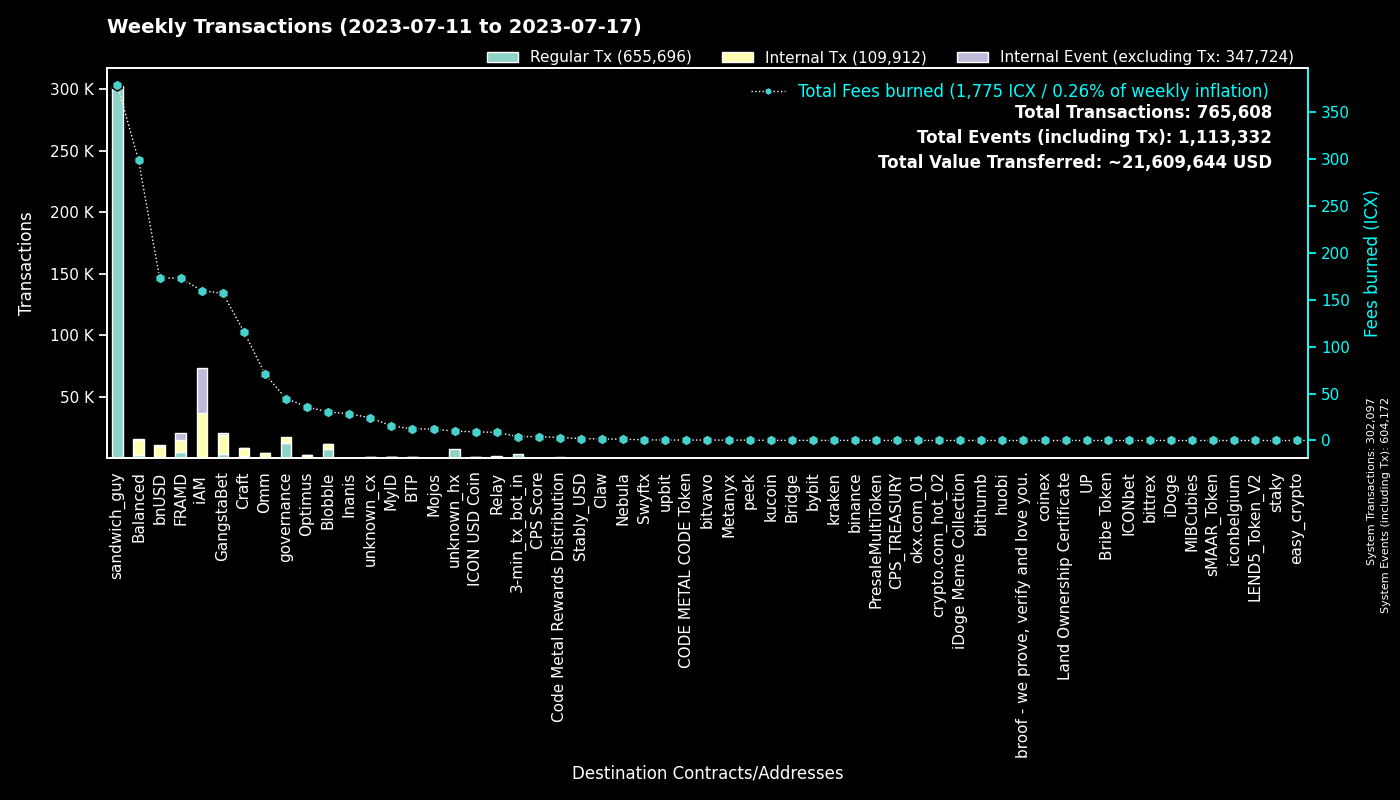

Values plotted in this chart, from the file beside it:
to, Regular Tx, Fees burned, to_def, Internal Tx, Internal Event (excluding Tx), group
hxc80b59718ee86d01dc5c60de0c38df2a93cf4a…, 302158, 377.7, sandwich_guy, 0, 0, sandwich_guy
0, 302068, 0.0, System, 29, 302075, System
cx00000000000000000000000000000000000000…, 12571, 44.53, governance, 4797, 0, governance
cx2aa9b28a657e3121b75d3d4fe65e569398645d…, 4459, 109.5, FRAMD Token, 5532, 325, FRAMD
cxf14dea1cff7ceb29a46e6d04533a08f84441e4…, 4001, 16.79, Blobble Stake Token, 4105, 1, Blobble
hx11de4e28be4845de3ea392fd8d758655bf766c…, 3361, 4.201, 3-min_tx_bot_in, 0, 0, 3-min_tx_bot_in
cxf2ca3b655a782f39227934d37ff3b77f9b1ebc…, 3281, 13.31, unknown_cx, 0, 0, Blobble
cxca5faa5a71d986a2e84dd7e6f5ff791d29901e…, 2130, 8.615, Relay_4, 0, 0, Relay
cxe5c2c460364acc5f8c1d5ca925930043d8d9c9…, 1335, 6.25, GangstaBet Crown, 1394, 0, GangstaBet
cx5a0af85407c69945eb318d4ac18e9e84218416…, 1020, 49.29, GangWar Simulation, 4562, 495, GangstaBet
cx88fd7df7ddff82f7cc735c871dc519838cb235…, 874, 172.9, bnUSD, 9014, 726, bnUSD
cx2609b924e33ef00b648a409245c7ea394c4678…, 782, 129.7, balanced_sicx, 4056, 53, Balanced
cx66d4d90f5f113eba575bf793570135f9b10cec…, 588, 42.07, balanced_loans, 1796, 184, Balanced
hxb568381d35d3e7a6383200e8a0d30310af20b9…, 565, 0.7063, Swyftx, 0, 0, Swyftx
cx9c4698411c6d9a780f605685153431dcda0460…, 538, 25.49, Auction, 1993, 0, Craft
cx7ecb16e4c143b95e01d05933c17cb986cfe618…, 512, 42.52, CraftRewards, 2892, 30, Craft
cx28b2ec885b50c8a93da752f2d0467a67127a70…, 482, 40.63, CROWN, 4057, 324, GangstaBet
cxba62bb61baf8dd8b6a04633fe33806547785a0…, 431, 13.3, MyID_3, 419, 0, MyID
cxd17316e24ee40f2ef8ed6f3a497311db1b3520…, 409, 7.316, GangstaVerse LootBox, 2265, 0, GangstaBet
hxa390d24fdcba68515b492ffc553192802706a1…, 370, 0.4625, bitvavo_hot, 0, 0, bitvavo
hx49b1556654e51f52d59a8222b4737ee7dccc6d…, 334, 0.4175, upbit_cold_02, 0, 0, upbit
cx14002628a4599380f391f708843044bc93dce2…, 294, 158.6, iAM Div, 36450, 36548, iAM
cx2e6d0fc0eca04965d06038c8406093337f085f…, 287, 47.28, Craft, 1900, 38, Craft
cx2dc662031f3d62bcdba4f63e9bf827767c8475…, 260, 32.79, GangstaBet Skill, 1399, 1467, GangstaBet
cx694e8c9f1a05c8c3719f30d46b97697960e428…, 243, 2.292, MyID_2, 243, 0, MyID
cx30f18d26f45d990112a4cd4825c0b79af73aac…, 239, 63.18, Yetis, 4765, 4901, FRAMD
cx21e94c08c03daee80c25d8ee3ea22a20786ec2…, 238, 54.1, Balanced Router, 2506, 76, Balanced
cxa0af3165c08318e988cb30993b3048335b94af…, 212, 12.25, balanced_dex, 737, 0, Balanced
cx10d59e8103ab44635190bd4139dbfd682fa2d0…, 192, 8.8, balanced_rewards, 593, 0, Balanced
hxf149719039da180454b6edc9d478e305d5e83e…, 184, 0.23, unknown_hx, 0, 0, unknown_hx
cx28497aef34ec44ad2be9249daddfbe34b54f30…, 178, 3.085, Balanced Bribe, 177, 0, Balanced
cxcc711062b732ed14954008da8a5b5193b4d486…, 168, 0.3108, peek_1, 0, 0, peek
cxcb455f26a2c01c686fa7f30e1e3661642dd53c…, 160, 42.7, omm_lending, 2687, 0, Omm
cxf61cd5a45dc9f91c15aa65831a30a90d59a096…, 158, 20.18, balanced_baln, 863, 104, Balanced
cxbc7a922ab65506a233454daa4d9ac143827a35…, 148, 15.82, unknown_cx, 690, 6, unknown_cx
cxaa99a164586883eed0322d62a31946dfa9491f…, 144, 14.75, optimus_rewards, 391, 14, Optimus
hxbb984f278abd66ae2155edbd91f8c87ce98411…, 139, 0.1738, kucoin, 0, 0, kucoin
cx203d9cd2a669be67177e997b8948ce2c35caff…, 126, 22.71, balanced_dividends, 1296, 28, Balanced
cxe971c0a92c58db502e4a224efc6ba311eb1c17…, 123, 26.68, Inanis Treasury, 278, 35, Inanis
cx85954d0dae92b63bf5cba03a59ca4ffe687bad…, 105, 0.7005, NebulaMultiToken, 147, 0, Nebula
cx44250a12074799e26fdeee75648ae47e2cc842…, 102, 1.722, balanced_governance, 1, 0, Balanced
cxae3034235540b924dfcc1b45836c293dcc82bf…, 102, 9.225, ICON USD Coin, 783, 2, ICON USD Coin
hx6b91c8dea3114de74ecfa85908b875778c2b59…, 98, 0.1225, bybit, 0, 0, bybit
cx5b5a03cb525a1845d0af3a872d525b18a810ac…, 98, 6.803, btp-0x38.bsc-BTCB, 452, 2, BTP
hx68646780e14ee9097085f7280ab137c3633b4b…, 93, 0.1163, kraken_hot, 0, 0, kraken
cx1a29259a59f463a67bb2ef84398b30ca56b583…, 91, 18.67, omm_token, 725, 51, Omm
cx8683d50b9f53275081e13b64fba9d6a56b7c57…, 90, 1.043, gangstabet_trade, 72, 0, GangstaBet
hx0c65769342c65e2206893f855793d33d0732c5…, 88, 0.11, unknown_hx, 0, 0, unknown_hx
cx6139a27c15f1653471ffba0b4b88dc15de7e32…, 85, 18.69, gangstabet_token, 967, 22, GangstaBet
cx334db6519871cb2bfd154cec0905ced4ea142d…, 80, 0.2635, unknown_cx, 0, 0, unknown_cx
cx7b1843b7ef5368a080ccf59c0a9d1bdec474f9…, 78, 4.501, optimus_dividends, 794, 0, Optimus
cx288d13e1b63563459a2ac6179f237711f6851c…, 75, 4.495, btp-0x38.bsc-ETH, 375, 4, BTP
hxd5ace539bf910635c2fa0e9c185d2d3c8d52c4…, 72, 0.09, binance.us, 0, 0, binance
hx0251c095d369d2f6c5ca28b7074d217779e083…, 70, 0.0875, unknown_hx, 0, 0, unknown_hx
hxb842becb94a5d5ca4330b4f502dd4daadfc13f…, 64, 0.08, unknown_hx, 0, 0, unknown_hx
cx785d504f44b5d2c8dac04c5a1ecd75f18ee57d…, 62, 3.703, Finance Token, 169, 4, Optimus
cx43e2eec79eb76293c298f2b17aec06097be606…, 53, 0.6856, balanced_staking, 157, 0, Balanced
cx82c8c091b41413423579445032281bca5ac14f…, 50, 0.1897, Craft, 50, 27, Craft
cx57d7acf8b5114b787ecdd99ca460c2272e4d91…, 43, 0.6062, NebulaPlanetToken, 94, 0, Nebula
hx2f5230ef71564754724fd032c2ab7ac268f767…, 42, 0.0525, unknown_hx, 0, 0, unknown_hx
... 1,959 more rows
